Run: headless pygame with SDL's dummy video driver; simulated clock (each Clock.tick advances the game by its frame time, no real sleeping); random seed 0; keys injected as events and as key.get_pressed() state; no mouse input.
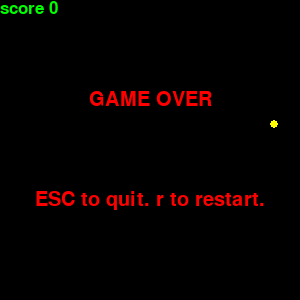
Frame 1 of 4 · flips 1–60 · no input
Frame 2 of 4 · flips 61–180 · tapped SPACE, RETURN · held RIGHT (→), D · screen unchanged from frame 1, image omitted
Frame 3 of 4 · flips 181–300 · held DOWN (↓), S · screen unchanged from frame 2, image omitted
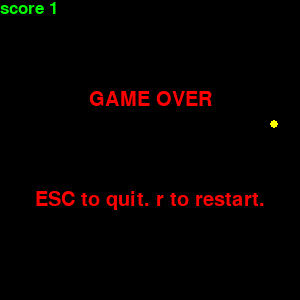
Frame 4 of 4 · flips 301–420 · held LEFT (←), A, UP (↑), W

The pygame program that drew these frames:

# snake_06 completed the snake body function basically. 1.become longer 2.turn direction controlled by keys 3.body's blocks follow the previous block. Use the function of shallow copy
# snake_07 expected: edge control
# snake_08 expected: collide detect
# snake_09 expected: eat and grow

import pygame
import sys
import copy
import random

SCREEN_RECT = pygame.Rect(0, 0, 300, 300)

class MainWindow():
    def __init__(self):

        BLACK = 0, 0, 0
        WHITE = 255, 255, 255
        GOLD = 255, 251, 0
        RED = pygame.Color('red')
        GREEN = 0, 255, 0
        BLUE = 0, 0, 255
        YELLOW = pygame.Color('yellow')
        self.color_list = [BLACK, WHITE, GOLD, RED, GREEN, BLUE, YELLOW]
        self.fps = 3
        self.fclock = pygame.time.Clock()

        title_name = 'SNAKE'
        init_result = pygame.init()

        # Create a window
        self.screen = pygame.display.set_mode((SCREEN_RECT.width, SCREEN_RECT.height))
        self.screen.fill(self.color_list[0])
        pygame.display.update()
        # Set title
        pygame.display.set_caption(title_name)
        self.direction = 'right'
        self.snake_size = 9
        # build a list, every block of the snake is in the list. In this list,each item will be [ the object of the snake head or body, the rect object].
        self.snake_list = []
        self.collide = False
        self.__create_snake(self.snake_size+1)
        self.score = 0
        self.eaten = False
        self.food_x = random.randint(0,SCREEN_RECT.width/10-1)*(self.snake_size+1)
        self.food_y = random.randint(0,SCREEN_RECT.width/10-1)*(self.snake_size+1)

    def __create_snake(self, speed = 11):
        # create head
        if not self.snake_list :
            head_rect = pygame.Rect(0,0,self.snake_size,self.snake_size)
            self.head = Head(self.screen, head_rect, speed)
            self.snake_list.append((self.head, self.head.rect))
        # create body
        else:
            # print(self.snake_list[-1].rect)
            self.snake_body = Snake(self.screen,self.snake_list[-1][1]) 
            self.snake_list.append((self.snake_body, self.snake_body.rect))

    def __update_snake(self):

        for e, (snake,rect) in enumerate(self.snake_list):
            if e == 0:
                print('move head')
                # this snake is a head object
                snake.update(self.direction,'useless rect')
            else:
                print('move body',e)
                rect_pre = self.snake_list[e-1][0].rect_pre
                # print('---------------',rect_pre,self.collide)
                # this snake is a body object
                snake.update(self.direction,rect_pre)

    def __collide(self):
        if len(self.snake_list) > 1: 
            for e,(snake,rect) in enumerate(self.snake_list):
                # print(self.collide)
                if pygame.Rect.colliderect(self.head.rect, snake.rect) and e > 1:
                    self.collide = True
                    break    

    def __edge_detect(self):
        self.__collide()
        if self.head.rect.right > SCREEN_RECT.width:
            print('over')
            self.collide = True
        if self.head.rect.left < 0 :
            print('over')
            self.collide = True
        if self.head.rect.top < 0 :
            print('over')
            self.collide = True
        if self.head.rect.bottom > SCREEN_RECT.height:
            print('over')
            self.collide = True

    def __add_snake(self):
        print('add')
        self.score += 1
        self.__create_snake()

    def __food(self):
        if self.eaten:
            self.food_x = random.randint(0,SCREEN_RECT.width/10-1)*(self.snake_size+1)
            self.food_y = random.randint(0,SCREEN_RECT.width/10-1)*(self.snake_size+1)
            self.eaten = False
        # food_rect = pygame.draw.rect(self.screen,self.color_list[2],(self.food_x,self.food_y,self.snake_size,self.snake_size))
        food_rect = pygame.draw.circle(self.screen,self.color_list[2],pygame.Rect(self.food_x,self.food_y,self.snake_size,self.snake_size).center,int(self.snake_size/2))
        food_collide = pygame.Rect.colliderect(self.head.rect, food_rect)
        if food_collide:
            self.__add_snake()
            self.eaten = True

    def __event_handler(self):
        for event in pygame.event.get():
            if event.type == pygame.QUIT:
                print ('BYE-BYE')
                pygame.quit()
                sys.exit()
            elif event.type == pygame.KEYDOWN:
                if event.key == pygame.K_ESCAPE:
                    print ('BYE-BYE')
                    pygame.quit()
                    sys.exit()
                # get the direction from the key event, cann't turn back directly.
                elif event.key == pygame.K_LEFT and self.direction != 'right':
                    self.direction = 'left'
                elif event.key == pygame.K_RIGHT and self.direction != 'left':
                    self.direction = 'right'
                elif event.key == pygame.K_UP and self.direction != 'down':
                    self.direction = 'up'
                elif event.key == pygame.K_DOWN and self.direction != 'up':
                    self.direction = 'down'
                elif event.unicode:
                    # some shortcut keys. a:longer, f:fast, s:slow
                    if event.unicode == 'a':
                        self.__add_snake()
                    if event.unicode == 'f' and self.fps < 30:
                        self.fps += 2
                    if event.unicode == 's' and self.fps > 2:
                        self.fps -= 2
                    if event.unicode == 'r':
                        self.__init__()

    def show_score(self):
        score_str = f'score {self.score}'
        scorefont = pygame.font.Font(None, 25)
        scorefont_surf = scorefont.render(score_str,True, (0,255,0))
        self.screen.blit(scorefont_surf, (0,0))

    def __gameover(self):
        gameover_str = 'GAME OVER'
        tip_str = 'ESC to quit. r to restart.'
        # tip_str = f'score {self.score}'
        
        bigfont = pygame.font.Font(None, 30)
        bigfont_surf = bigfont.render(gameover_str,True, (255,0,0))
        bigfont_rect = bigfont_surf.get_rect()
        bigfont_rect.centerx = SCREEN_RECT.centerx
        bigfont_rect.centery = SCREEN_RECT.height * 1 / 3

        smallfont = pygame.font.Font(None, 30)
        smallfont_surf = smallfont.render(tip_str,True, (255,0,0))
        smallfont_rect = smallfont_surf.get_rect()
        smallfont_rect.centerx = SCREEN_RECT.centerx
        smallfont_rect.centery = SCREEN_RECT.height * 2 / 3

        self.screen.blit(bigfont_surf, (bigfont_rect.x,bigfont_rect.y))
        self.screen.blit(smallfont_surf, (smallfont_rect.x,smallfont_rect.y))

    def start_game(self):
        while True:
            self.fclock.tick(self.fps)
            self.__event_handler()
            self.screen.fill(self.color_list[0])
            self.__food()
            if not self.collide:
                self.__update_snake()
            elif self.collide:
                self.__gameover()
            self.__edge_detect()
            self.show_score()
            pygame.display.update()

class Snake():
    def __init__(self, screen, rect):
        self.color = 255, 255, 255
        self.rect = rect
        self.rect_pre = rect 
        self.screen = screen

    def update(self,direction,rect): # direction is useless
        # Use the function of shallow copy to make sure self.rect_pre don't change with self.rect
        self.rect_pre = copy.copy(self.rect)
        self.rect = rect
        snake_rect = pygame.draw.rect(self.screen, self.color, self.rect)
        self.rect = snake_rect
        # print (snake_rect, self.rect)
        return snake_rect 

class Head(Snake):

    def __init__(self, screen, rect, speed ):
        super().__init__(screen, rect)
        self.speed = speed
        self.color = 255,0,0

    def update(self,direction,rect): # rect is useless
        # Use the function of shallow copy to make sure self.rect_pre don't change with self.rect.(deep copy is OK too in here)
        self.rect_pre = copy.copy(self.rect)
        # print (id(self.rect_pre),id( self.rect))
        if direction == 'left':
            print('left')
            self.rect.x -= self.speed
        elif direction == 'right':
            print('right')
            self.rect.x += self.speed
        elif direction == 'up':
            print('up')
            self.rect.y = self.rect.y - self.speed
            print(f'{self.rect.y} - {self.speed}')
            print(f'{self.rect.y} ')
        elif direction == 'down':
            print('down')
            self.rect.y += self.speed
        snake_rect = pygame.draw.rect(self.screen, self.color, self.rect)
        # print (snake_rect)


if __name__ == '__main__':
    game = MainWindow()
    game.start_game()
